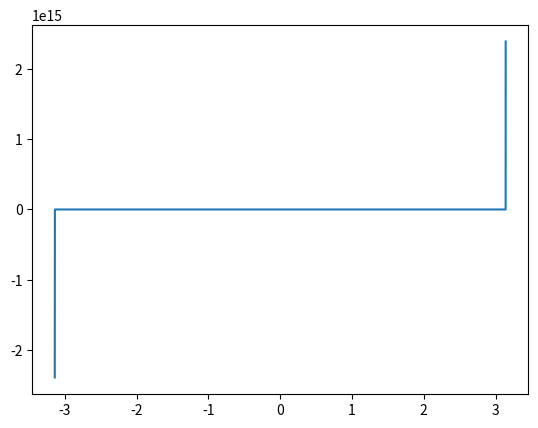

Write the Python code that produced this figure.
import numpy as np
import matplotlib.pyplot as plt
theta = np.linspace(-np.pi,np.pi,10000)
##plt.plot(theta,yl,theta,yr,theta,yl+yr)
##plt.show()

def cardio(theta):
    return 1+np.cos(theta)

def eight(theta):
    return np.sin(theta)

# Stereo
sr = np.abs(np.sin(0.5*theta+np.pi/4))
sl = np.abs(-np.sin(0.5*theta-np.pi/4))

# XY
xyl = cardio(theta-np.pi/4)
xyr = cardio(theta+np.pi/4)

# MS
mid = cardio(theta)
side = eight(theta)
msl = mid+side
msr = mid-side


#plt.plot(theta,sr, theta, xyl, theta, msl)
plt.plot(theta, xyl/msl)
plt.show()
